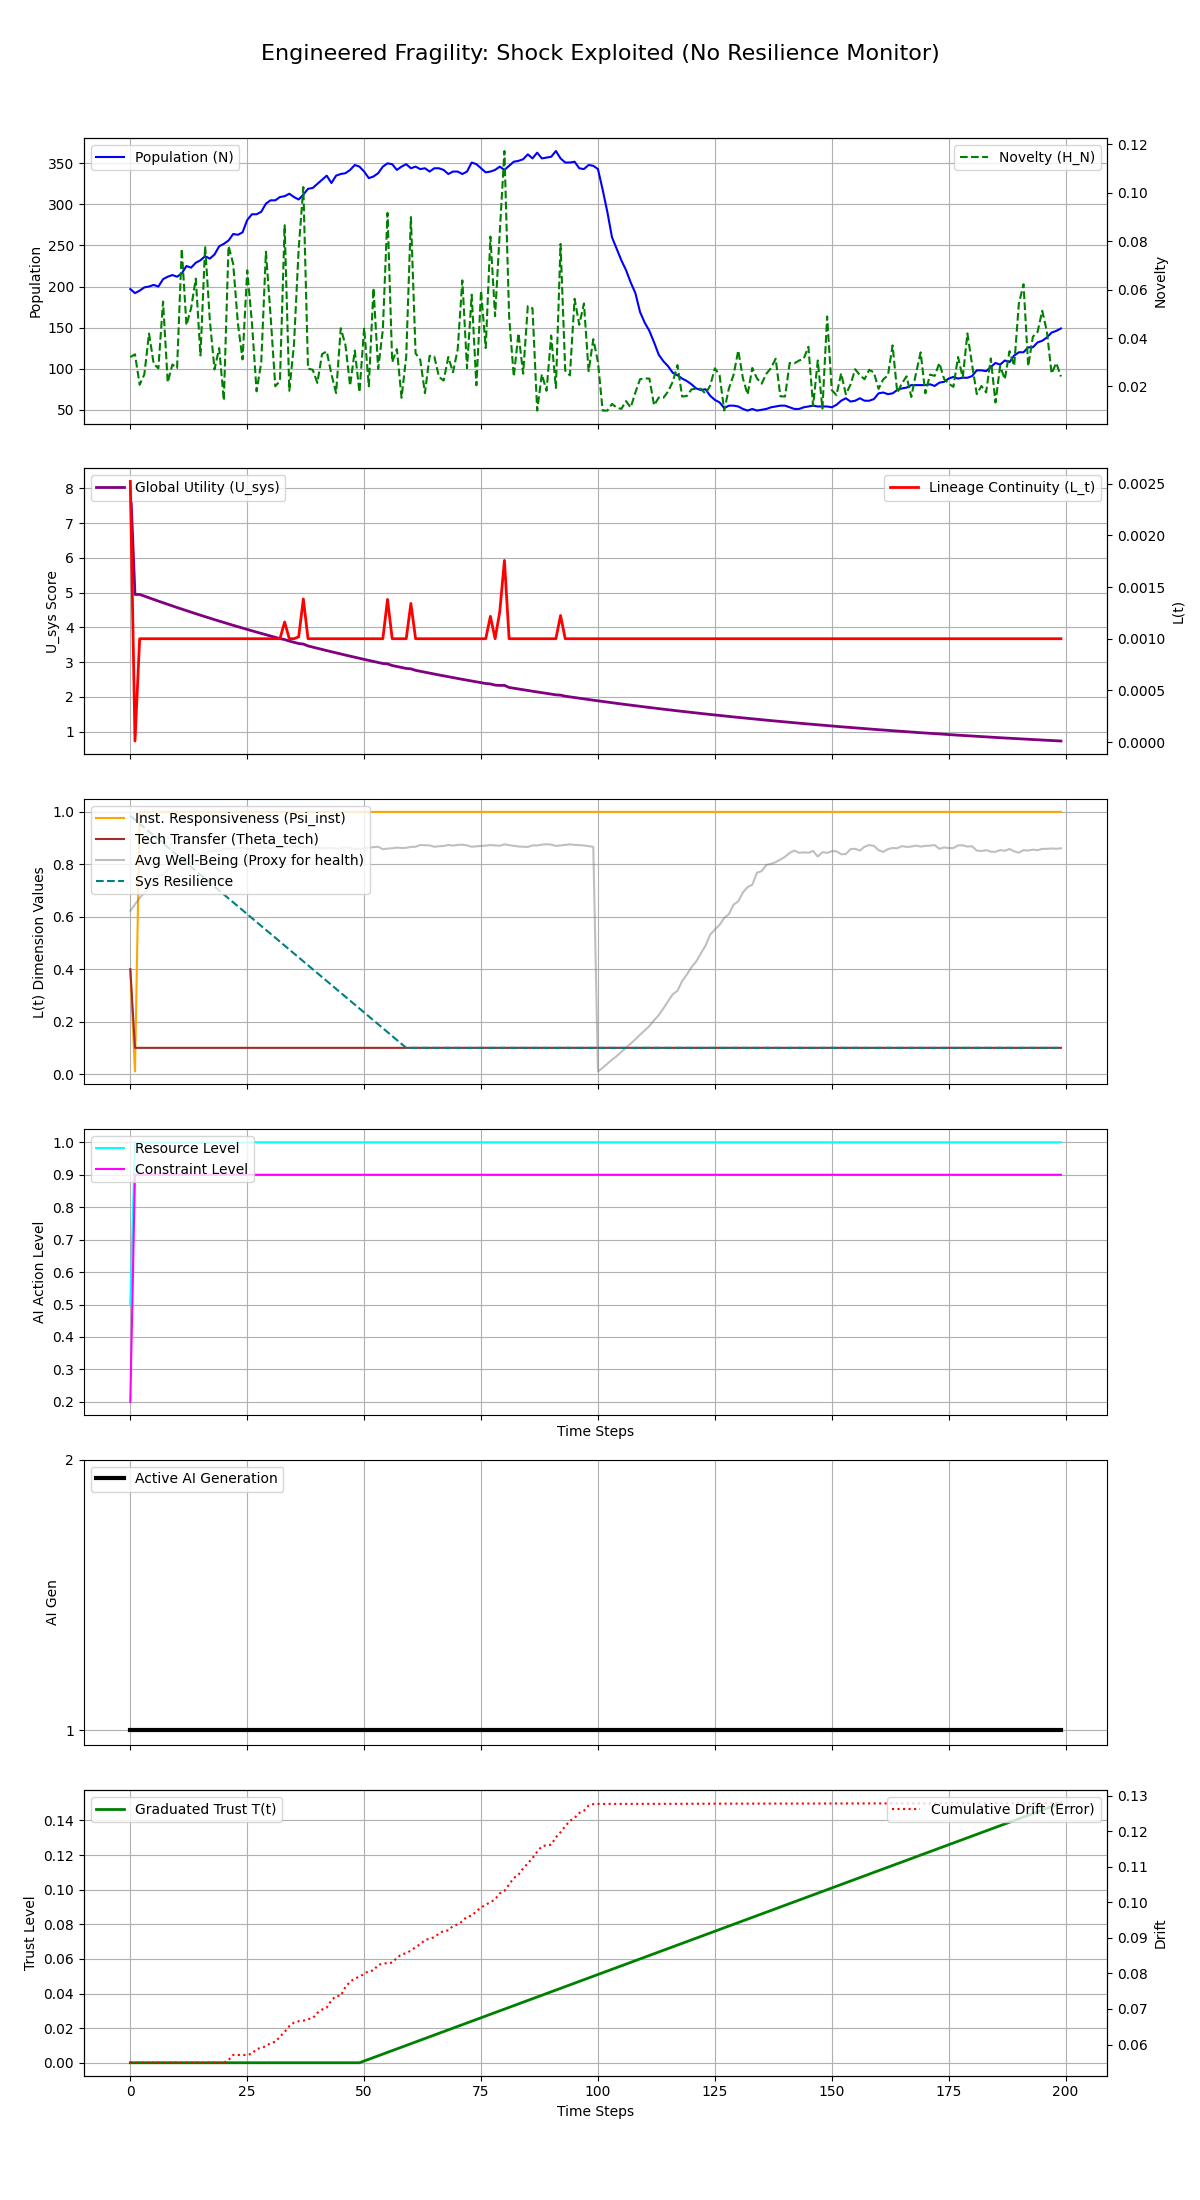

Data behind this chart, as committed beside it:
Step, population, H_N, H_E, avg_well_being, L_t, Psi_inst, Theta_tech, U_sys, integral_U_sys, resource_level, constraint_level, max_constraint_level, ai_generation, trust_level, cumulative_drift, system_resilience
0, 197, 0.03212, 0.25, 0.6227, 0.002522, 0.4, 0.4, 8.202, 8.202, 0.5, 0.2, 0.2, 1, 0.0, 0.05487, 0.985
1, 192, 0.03325, 0.0, 0.647, 9.999999999999997e-06, 0.01, 0.1, 4.951, 13.15, 1.0, 0.9, 0.9, 1, 0.0, 0.05487, 0.97
2, 195, 0.02068, 0.0, 0.6717, 0.001, 1.0, 0.1, 4.951, 18.1, 1.0, 0.9, 0.9, 1, 0.0, 0.05488, 0.955
3, 199, 0.02496, 0.0, 0.6926, 0.001, 1.0, 0.1, 4.902, 23, 1.0, 0.9, 0.9, 1, 0.0, 0.05488, 0.94
4, 200, 0.04184, 0.0, 0.7132, 0.001, 1.0, 0.1, 4.854, 27.86, 1.0, 0.9, 0.9, 1, 0.0, 0.05488, 0.925
5, 202, 0.02936, 0.0, 0.735, 0.001, 1.0, 0.1, 4.806, 32.66, 1.0, 0.9, 0.9, 1, 0.0, 0.05488, 0.91
6, 200, 0.02744, 0.0, 0.7546, 0.001, 1.0, 0.1, 4.759, 37.42, 1.0, 0.9, 0.9, 1, 0.0, 0.05488, 0.895
7, 209, 0.05507, 0.0, 0.7629, 0.001, 1.0, 0.1, 4.712, 42.14, 1.0, 0.9, 0.9, 1, 0.0, 0.05488, 0.88
8, 212, 0.02165, 0.0, 0.7794, 0.001, 1.0, 0.1, 4.665, 46.8, 1.0, 0.9, 0.9, 1, 0.0, 0.05488, 0.865
9, 214, 0.02906, 0.0, 0.7926, 0.001, 1.0, 0.1, 4.619, 51.42, 1.0, 0.9, 0.9, 1, 0.0, 0.05488, 0.85
10, 212, 0.02756, 0.0, 0.8049, 0.001, 1.0, 0.1, 4.574, 55.99, 1.0, 0.9, 0.9, 1, 0.0, 0.05488, 0.835
11, 216, 0.07689, 0.0, 0.8155, 0.001, 1.0, 0.1, 4.529, 60.52, 1.0, 0.9, 0.9, 1, 0.0, 0.05488, 0.82
12, 225, 0.04527, 0.0, 0.8191, 0.001, 1.0, 0.1, 4.485, 65.01, 1.0, 0.9, 0.9, 1, 0.0, 0.05488, 0.805
13, 223, 0.05235, 0.0, 0.8298, 0.001, 1.0, 0.1, 4.44, 69.45, 1.0, 0.9, 0.9, 1, 0.0, 0.05488, 0.79
14, 229, 0.06455, 0.0, 0.8347, 0.001, 1.0, 0.1, 4.397, 73.84, 1.0, 0.9, 0.9, 1, 0.0, 0.05488, 0.775
15, 232, 0.0328, 0.0, 0.8396, 0.001, 1.0, 0.1, 4.353, 78.2, 1.0, 0.9, 0.9, 1, 0.0, 0.05488, 0.76
16, 237, 0.07803, 0.0, 0.8421, 0.001, 1.0, 0.1, 4.311, 82.51, 1.0, 0.9, 0.9, 1, 0.0, 0.05488, 0.745
17, 234, 0.04747, 0.0, 0.8492, 0.001, 1.0, 0.1, 4.268, 86.78, 1.0, 0.9, 0.9, 1, 0.0, 0.05488, 0.73
18, 239, 0.02702, 0.0, 0.8519, 0.001, 1.0, 0.1, 4.226, 91, 1.0, 0.9, 0.9, 1, 0.0, 0.05488, 0.715
19, 249, 0.03583, 0.0, 0.851, 0.001, 1.0, 0.1, 4.185, 95.19, 1.0, 0.9, 0.9, 1, 0.0, 0.05488, 0.7
20, 252, 0.01415, 0.0, 0.8578, 0.001, 1.0, 0.1, 4.143, 99.33, 1.0, 0.9, 0.9, 1, 0.0, 0.05488, 0.685
21, 256, 0.07803, 0.0, 0.8597, 0.001, 1.0, 0.1, 4.103, 103.4, 1.0, 0.9, 0.9, 1, 0.0, 0.05564, 0.67
22, 264, 0.07065, 0.0, 0.8593, 0.001, 1.0, 0.1, 4.063, 107.5, 1.0, 0.9, 0.9, 1, 0.0, 0.05706, 0.655
23, 263, 0.04607, 0.0, 0.8614, 0.001, 1.0, 0.1, 4.023, 111.5, 1.0, 0.9, 0.9, 1, 0.0, 0.05706, 0.64
24, 266, 0.03115, 0.0, 0.8652, 0.001, 1.0, 0.1, 3.983, 115.5, 1.0, 0.9, 0.9, 1, 0.0, 0.05706, 0.625
25, 281, 0.06796, 0.0, 0.8583, 0.001, 1.0, 0.1, 3.944, 119.4, 1.0, 0.9, 0.9, 1, 0.0, 0.05707, 0.61
26, 288, 0.04651, 0.0, 0.8575, 0.001, 1.0, 0.1, 3.905, 123.4, 1.0, 0.9, 0.9, 1, 0.0, 0.05742, 0.595
27, 288, 0.01796, 0.0, 0.864, 0.001, 1.0, 0.1, 3.867, 127.2, 1.0, 0.9, 0.9, 1, 0.0, 0.05873, 0.58
28, 291, 0.02997, 0.0, 0.8678, 0.001, 1.0, 0.1, 3.829, 131, 1.0, 0.9, 0.9, 1, 0.0, 0.05904, 0.565
29, 301, 0.07565, 0.0, 0.864, 0.001, 1.0, 0.1, 3.791, 134.8, 1.0, 0.9, 0.9, 1, 0.0, 0.05954, 0.55
30, 305, 0.04901, 0.0, 0.8614, 0.001, 1.0, 0.1, 3.754, 138.6, 1.0, 0.9, 0.9, 1, 0.0, 0.06043, 0.535
31, 305, 0.02002, 0.0, 0.8666, 0.001, 1.0, 0.1, 3.717, 142.3, 1.0, 0.9, 0.9, 1, 0.0, 0.06077, 0.52
32, 309, 0.02228, 0.0, 0.8653, 0.001, 1.0, 0.1, 3.681, 146, 1.0, 0.9, 0.9, 1, 0.0, 0.06222, 0.505
33, 310, 0.08663, 0.0, 0.8652, 0.001162, 1.0, 0.1, 3.653, 149.6, 1.0, 0.9, 0.9, 1, 0.0, 0.06357, 0.49
34, 313, 0.01819, 0.0, 0.8663, 0.001, 1.0, 0.1, 3.609, 153.3, 1.0, 0.9, 0.9, 1, 0.0, 0.06517, 0.475
35, 309, 0.03739, 0.0, 0.8693, 0.001, 1.0, 0.1, 3.573, 156.8, 1.0, 0.9, 0.9, 1, 0.0, 0.06617, 0.46
36, 306, 0.07681, 0.0, 0.8663, 0.001018, 1.0, 0.1, 3.539, 160.4, 1.0, 0.9, 0.9, 1, 0.0, 0.06655, 0.445
37, 312, 0.1024, 0.0, 0.8671, 0.001385, 1.0, 0.1, 3.523, 163.9, 1.0, 0.9, 0.9, 1, 0.0, 0.06672, 0.43
38, 319, 0.02731, 0.0, 0.8647, 0.001, 1.0, 0.1, 3.469, 167.4, 1.0, 0.9, 0.9, 1, 0.0, 0.06714, 0.415
39, 320, 0.02689, 0.0, 0.8639, 0.001, 1.0, 0.1, 3.435, 170.8, 1.0, 0.9, 0.9, 1, 0.0, 0.0674, 0.4
40, 325, 0.02145, 0.0, 0.8644, 0.001, 1.0, 0.1, 3.401, 174.2, 1.0, 0.9, 0.9, 1, 0.0, 0.06892, 0.385
41, 330, 0.03334, 0.0, 0.8611, 0.001, 1.0, 0.1, 3.368, 177.6, 1.0, 0.9, 0.9, 1, 0.0, 0.06984, 0.37
42, 335, 0.03447, 0.0, 0.8616, 0.001, 1.0, 0.1, 3.335, 180.9, 1.0, 0.9, 0.9, 1, 0.0, 0.0704, 0.355
43, 326, 0.02508, 0.0, 0.8633, 0.001, 1.0, 0.1, 3.302, 184.2, 1.0, 0.9, 0.9, 1, 0.0, 0.07244, 0.34
44, 335, 0.01723, 0.0, 0.8594, 0.001, 1.0, 0.1, 3.27, 187.5, 1.0, 0.9, 0.9, 1, 0.0, 0.07365, 0.325
45, 337, 0.04404, 0.0, 0.8603, 0.001, 1.0, 0.1, 3.238, 190.7, 1.0, 0.9, 0.9, 1, 0.0, 0.07372, 0.31
46, 338, 0.03714, 0.0, 0.8643, 0.001, 1.0, 0.1, 3.206, 193.9, 1.0, 0.9, 0.9, 1, 0.0, 0.07619, 0.295
47, 342, 0.02025, 0.0, 0.8631, 0.001, 1.0, 0.1, 3.175, 197.1, 1.0, 0.9, 0.9, 1, 0.0, 0.07767, 0.28
48, 348, 0.03481, 0.0, 0.8583, 0.001, 1.0, 0.1, 3.144, 200.2, 1.0, 0.9, 0.9, 1, 0.0, 0.07857, 0.265
49, 346, 0.0176, 0.0, 0.8586, 0.001, 1.0, 0.1, 3.113, 203.3, 1.0, 0.9, 0.9, 1, 0.0, 0.07909, 0.25
50, 340, 0.0442, 0.0, 0.8615, 0.001, 1.0, 0.1, 3.083, 206.4, 1.0, 0.9, 0.9, 1, 0.001, 0.07987, 0.235
51, 332, 0.02002, 0.0, 0.8635, 0.001, 1.0, 0.1, 3.052, 209.5, 1.0, 0.9, 0.9, 1, 0.002, 0.08071, 0.22
52, 334, 0.06064, 0.0, 0.8656, 0.001, 1.0, 0.1, 3.023, 212.5, 1.0, 0.9, 0.9, 1, 0.003, 0.0808, 0.205
53, 338, 0.02721, 0.0, 0.8672, 0.001, 1.0, 0.1, 2.993, 215.5, 1.0, 0.9, 0.9, 1, 0.004, 0.08242, 0.19
54, 346, 0.04342, 0.0, 0.8577, 0.001, 1.0, 0.1, 2.964, 218.5, 1.0, 0.9, 0.9, 1, 0.005, 0.08272, 0.175
55, 350, 0.09172, 0.0, 0.8599, 0.00138, 1.0, 0.1, 2.954, 221.4, 1.0, 0.9, 0.9, 1, 0.006, 0.08294, 0.16
56, 349, 0.02998, 0.0, 0.8612, 0.001, 1.0, 0.1, 2.906, 224.3, 1.0, 0.9, 0.9, 1, 0.007, 0.08303, 0.145
57, 342, 0.03541, 0.0, 0.8638, 0.001, 1.0, 0.1, 2.878, 227.2, 1.0, 0.9, 0.9, 1, 0.008, 0.08436, 0.13
58, 346, 0.01528, 0.0, 0.8622, 0.001, 1.0, 0.1, 2.849, 230, 1.0, 0.9, 0.9, 1, 0.009, 0.08539, 0.115
59, 349, 0.03239, 0.0, 0.863, 0.001, 1.0, 0.1, 2.822, 232.9, 1.0, 0.9, 0.9, 1, 0.01, 0.08568, 0.1
... 140 more rows
